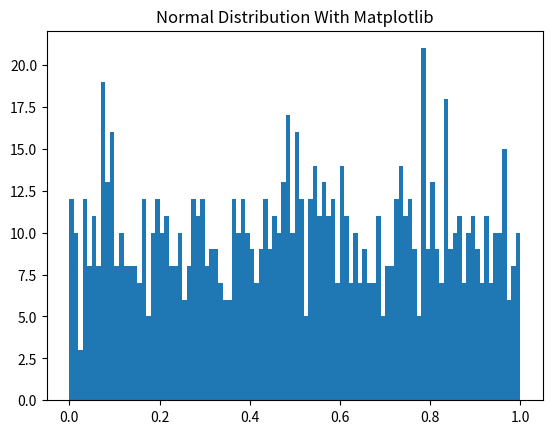

The script that saved this image:
print('hellow')


import pandas as pd
import numpy as np
import matplotlib.pyplot as plt

x = np.random.random(1000)

plt.hist(x,100)
plt.title("Normal Distribution With Matplotlib")
plt.savefig("Matplotlib_first.png")
plt.show()